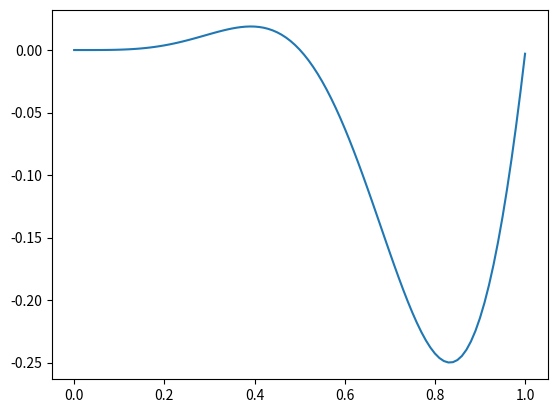
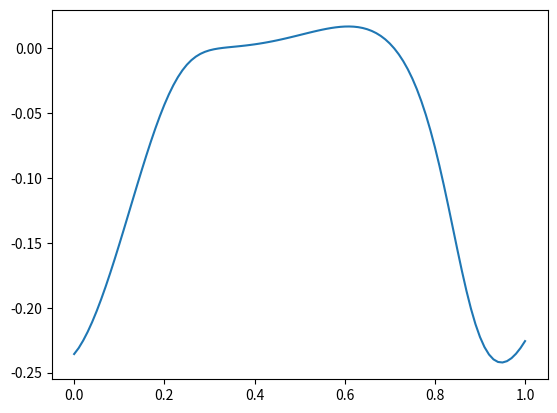
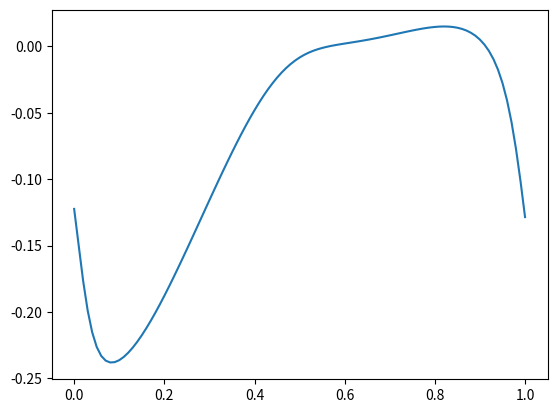
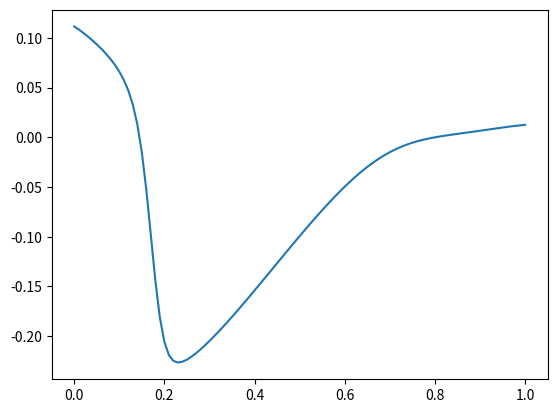
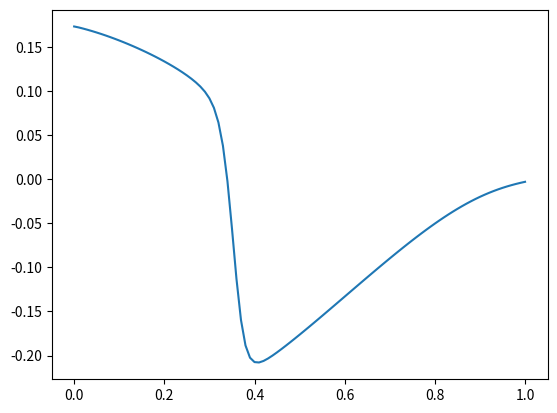
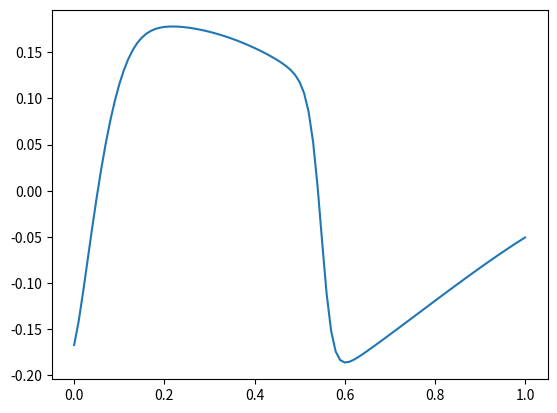
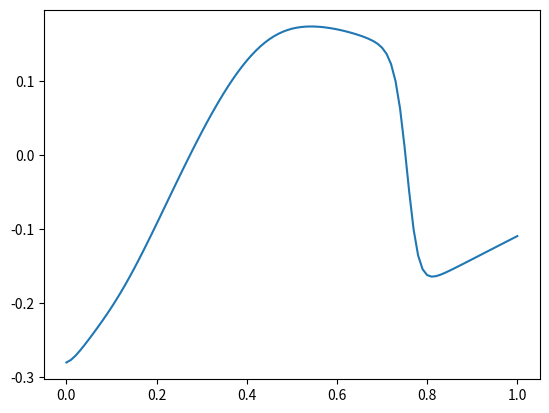
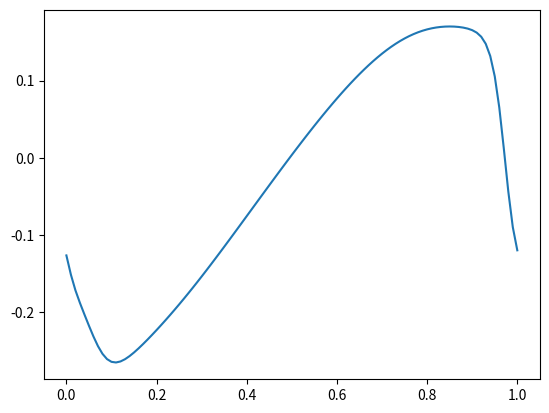
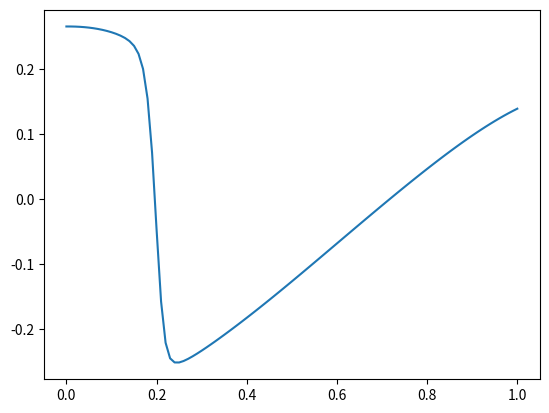
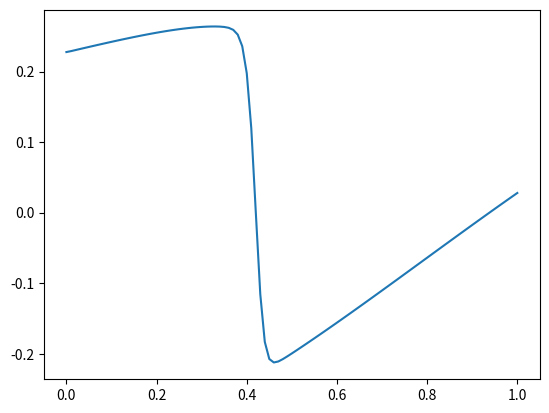

The matplotlib source for these figures, in order:
import numpy as np
import matplotlib.pyplot as plt
from datetime import datetime
from pathlib import Path


"""
Onde périodique qui se déplace à vitesse lambda=1:
yt + yx = 0
y(t,0) = y(t,1)

On ajoute un contrôle u(t) = f(t, y(t, 1/2))  
(ie on a un feedback par rapport à y en x=1/2 aulieu de la sortie x=1)
et y(t,0) devient y(t,1) + u(t)

^ on sait stabiliser (ie on veut ||y(t,.)||L2 -> 0) 
en reconstruisant la sortie avec un délai (ie on a de la mémoire)

par contre on ne sait plus rien faire lorsque l'équation devient
yt + (1+y²)yx = 0
ou yt + (1+2y)yx = 0
"""

# create experiment dir
now = datetime.now().strftime('%d%b%y_%Hh%Mm%Ss')
timestamp = datetime.now().timestamp()
exp_dir = Path(f'logs/{int(timestamp)}_{now}/')
exp_dir.mkdir(parents=True, exist_ok=False)
print(f'Created exp dir at {exp_dir}')

# hyperparameters
duration = 2
dt = 0.001
y0 = lambda x: (x*x *x * np.sin(x * np.pi * 2.0) ) * 0.499
# y0 = lambda x: np.sin(x * np.pi * 2.0) * 0.499
n_plots = 10
dx = 0.01
min_x = 0.0
max_x = 1.0
f = lambda x: x*x + x
k = -1.0

# discretize y
x_lst = np.arange(min_x, max_x + 1e-9, dx)
y_lst = [y0(x) for x in x_lst]

n_steps = int(duration / dt)
plot_interval = n_steps // (n_plots - 1)
for step in range(n_steps):
    y_lst[0] = y_lst[-1] + k * y_lst[len(y_lst) // 2]
    # compute yx (dy/dx)
    yx_lst = [-1]
    for i in range(1,len(x_lst)):
        yx = (f(y_lst[i]) - f(y_lst[i-1])) / dx
        yx_lst.append(yx)

    # dy/dt = -dy/dx  =>  y(t+dt) = y(t) - dt * dy/dx
    for i in range(1, len(y_lst)):
        y_lst[i] = y_lst[i] - dt * yx_lst[i]
    
    if step % plot_interval == 0:
        plt.figure()
        plt.plot(x_lst, y_lst)
        # plt.plot(x_lst, yx_lst)
        fig_path = exp_dir / f'{step+1}.png'
        plt.savefig(fig_path)
        print(f'Saved {fig_path}')
